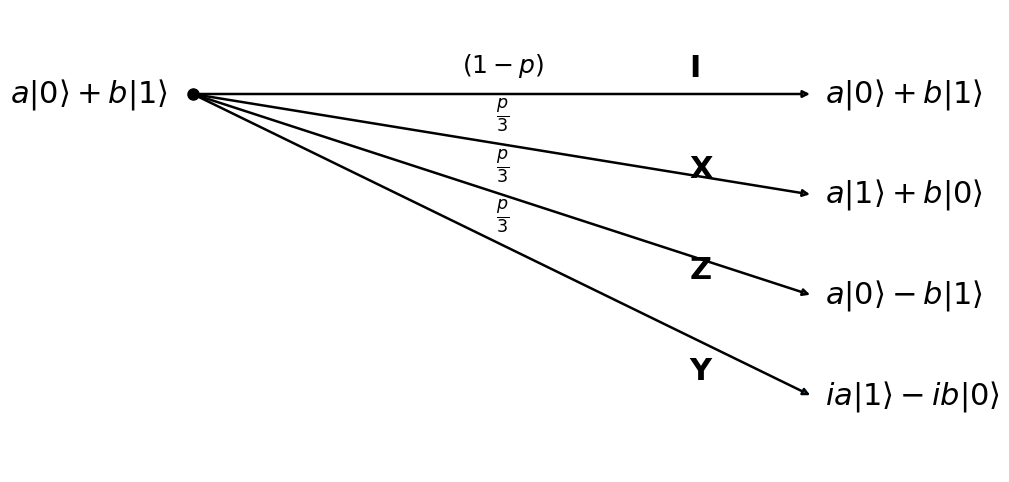

This figure's Python source:
import matplotlib.pyplot as plt

def depolarizing_branch_diagram(save_path=None, dpi=600):

    fig, ax = plt.subplots(figsize=(12, 6))
    ax.axis("off")

    # ----- Coordinates (DATA coordinates, not normalized) -----
    x_start = 0
    x_end   = 10

    y_start = 0
    y_I = 0
    y_X = -1.2
    y_Z = -2.4
    y_Y = -3.6

    # ----- Start node -----
    ax.plot(x_start, y_start, "ko", markersize=8)

    # Left input state
    ax.text(
        x_start - 0.4, y_start,
        r"$a|0\rangle + b|1\rangle$",
        fontsize=22, ha="right", va="center"
    )

    # ----- Arrow helper -----
    def draw_branch(y, prob, op, out_state):
        ax.annotate(
            "",
            xy=(x_end, y),
            xytext=(x_start, y_start),
            arrowprops=dict(arrowstyle="-|>", lw=1.8)
        )

        # Probability label
        ax.text(
            (x_start + x_end) / 2,
            (y_start + y) / 2 + 0.25,
            prob,
            fontsize=18,
            ha="center"
        )

        # Operator label
        ax.text(
            x_end - 2.0,
            y + 0.2,
            op,
            fontsize=22,
            ha="left",
            weight="bold"
        )

        # Output state
        ax.text(
            x_end + 0.2,
            y,
            out_state,
            fontsize=22,
            ha="left",
            va="center"
        )

    # ----- Branches -----
    draw_branch(
        y_I,
        r"$(1-p)$",
        r"$\mathbf{I}$",
        r"$a|0\rangle + b|1\rangle$"
    )

    draw_branch(
        y_X,
        r"$\frac{p}{3}$",
        r"$\mathbf{X}$",
        r"$a|1\rangle + b|0\rangle$"
    )

    draw_branch(
        y_Z,
        r"$\frac{p}{3}$",
        r"$\mathbf{Z}$",
        r"$a|0\rangle - b|1\rangle$"
    )

    draw_branch(
        y_Y,
        r"$\frac{p}{3}$",
        r"$\mathbf{Y}$",
        r"$i a|1\rangle - i b|0\rangle$"
    )

    # ----- Axis limits (CRITICAL) -----
    ax.set_xlim(-2, 13)
    ax.set_ylim(-4.5, 1)

    if save_path:
        plt.savefig(save_path, dpi=dpi, bbox_inches="tight")

    plt.show()


if __name__ == "__main__":
    depolarizing_branch_diagram()
